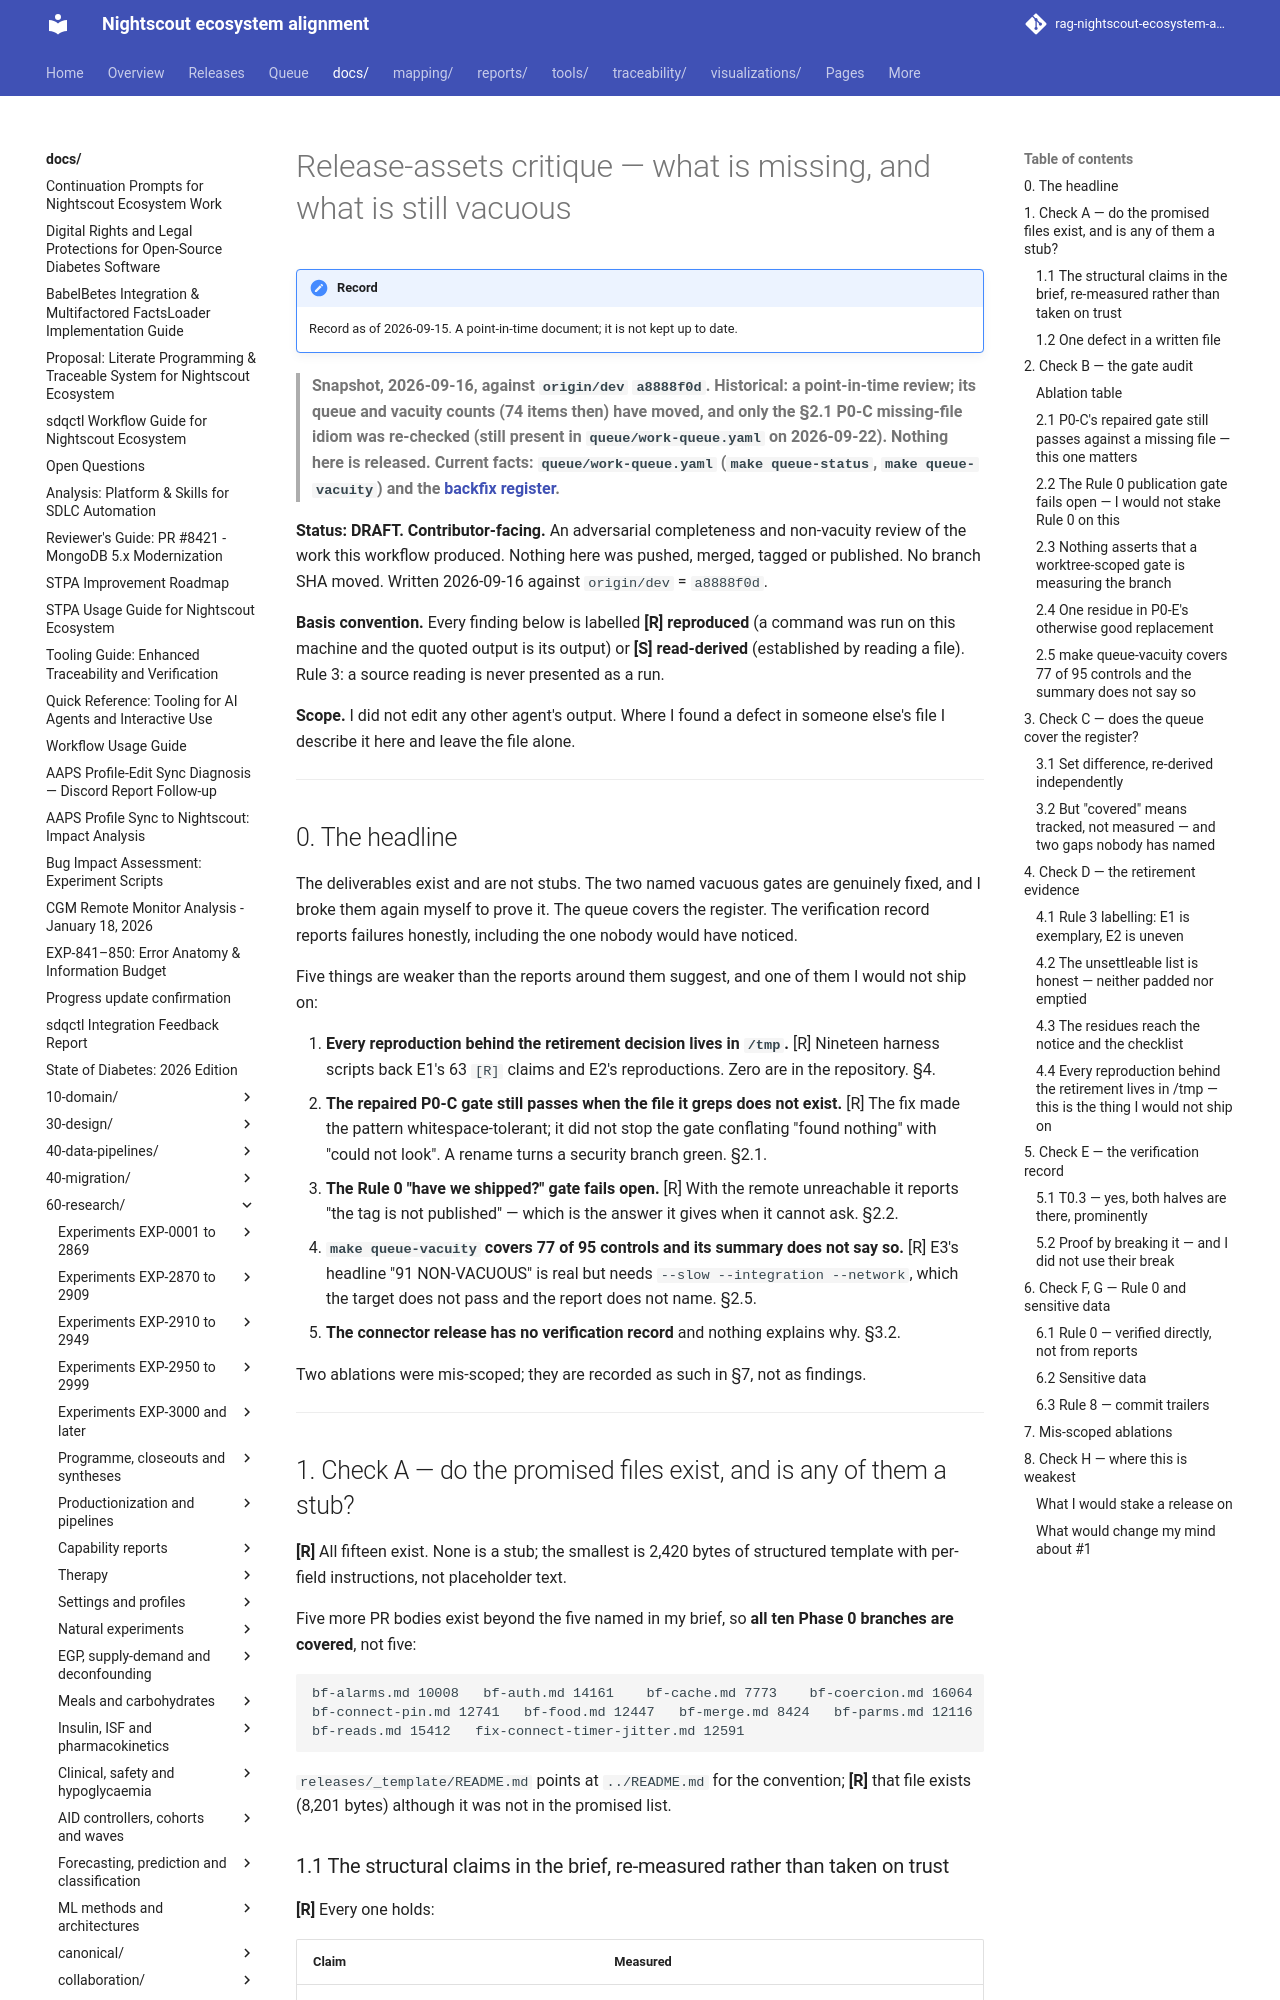

repository: bewest/rag-nightscout-ecosystem-alignment · page: docs/60-research/modernization/release-assets-critique-2026-09-15.html · generator: mkdocs

# Release-assets critique — what is missing, and what is still vacuous

> **Snapshot, 2026-09-16, against `origin/dev` `a8888f0d`. Historical: a point-in-time review; its queue and vacuity counts (74 items then) have moved, and only the §2.1 P0-C missing-file idiom was re-checked (still present in `queue/work-queue.yaml` on 2026-09-22). Nothing here is released. Current facts: `queue/work-queue.yaml` (`make queue-status`, `make queue-vacuity`) and the [backfix register](../../30-design/remedial/nightscout-backfix-register.md).**

**Status: DRAFT. Contributor-facing.** An adversarial completeness and non-vacuity review of the
work this workflow produced. Nothing here was pushed, merged, tagged or published. No branch SHA
moved. Written 2026-09-16 against `origin/dev` = `a8888f0d`.

**Basis convention.** Every finding below is labelled **[R] reproduced** (a command was run on this
machine and the quoted output is its output) or **[S] read-derived** (established by reading a file).
Rule 3: a source reading is never presented as a run.

**Scope.** I did not edit any other agent's output. Where I found a defect in someone else's file I
describe it here and leave the file alone.

---

## 0. The headline

The deliverables exist and are not stubs. The two named vacuous gates are genuinely fixed, and I
broke them again myself to prove it. The queue covers the register. The verification record reports
failures honestly, including the one nobody would have noticed.

Five things are weaker than the reports around them suggest, and one of them I would not ship on:

1. **Every reproduction behind the retirement decision lives in `/tmp`.** [R] Nineteen harness
   scripts back E1's 63 `[R]` claims and E2's reproductions. Zero are in the repository. §4.
2. **The repaired P0-C gate still passes when the file it greps does not exist.** [R] The fix made
   the pattern whitespace-tolerant; it did not stop the gate conflating "found nothing" with "could
   not look". A rename turns a security branch green. §2.1.
3. **The Rule 0 "have we shipped?" gate fails open.** [R] With the remote unreachable it reports
   "the tag is not published" — which is the answer it gives when it cannot ask. §2.2.
4. **`make queue-vacuity` covers 77 of 95 controls and its summary does not say so.** [R] E3's
   headline "91 NON-VACUOUS" is real but needs `--slow --integration --network`, which the target
   does not pass and the report does not name. §2.5.
5. **The connector release has no verification record** and nothing explains why. §3.2.

Two ablations were mis-scoped; they are recorded as such in §7, not as findings.

---

## 1. Check A — do the promised files exist, and is any of them a stub?

**[R]** All fifteen exist. None is a stub; the smallest is 2,420 bytes of structured template with
per-field instructions, not placeholder text.

Five more PR bodies exist beyond the five named in my brief, so **all ten Phase 0 branches are
covered**, not five:

```
bf-alarms.md 10008   bf-auth.md 14161    bf-cache.md 7773    bf-coercion.md 16064
bf-connect-pin.md 12741   bf-food.md 12447   bf-merge.md 8424   bf-parms.md 12116
bf-reads.md 15412   fix-connect-timer-jitter.md 12591
```

`releases/_template/README.md` points at `../README.md` for the convention; **[R]** that file exists
(8,201 bytes) although it was not in the promised list.

### 1.1 The structural claims in the brief, re-measured rather than taken on trust

**[R]** Every one holds:

| Claim | Measured |
| --- | --- |
| No branch touches `CHANGELOG.md` | 0 files changed vs `origin/dev` on all nine |
| All nine merge cleanly into `dev` | `merge-tree --write-tree` clean, nine for nine |
| `bf/coercion` and `bf/reads` merge cleanly with each other | clean — the stack really is dissolved |
| Backups intact | `bf/coercion.bak-changelog` `88d1f8a4`, `bf/reads.bak-changelog` `0d19bb31` |
| Six `bf/reads` commits content-identical | `range-diff` shows `=` for all six |
| `bf/coercion` differs from backup by changelog only | `range-diff` shows one `!`, hunk is `## CHANGELOG.md ##` |
| No stale "two-deep stack" language survives | 2 hits, both explicit retractions |
